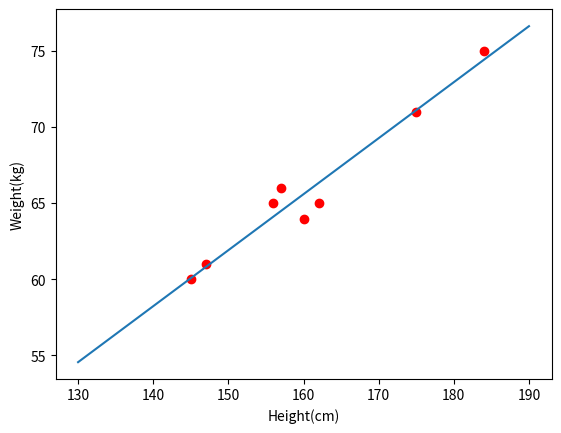

The script that saved this image:
import numpy as np
import matplotlib.pyplot as pt

X = np.array([[145, 156, 147, 157, 175, 160, 162, 184]]).T;
y = np.array([[60, 65, 61, 66, 71, 64, 65, 75]]).T;

pt.plot(X, y, 'ro');
pt.xlabel("Height(cm)");
pt.ylabel("Weight(kg)");

demension = X.shape;
ones = np.ones((demension[0], 1));

Xbar = np.concatenate((ones, X), axis=1)
A = np.dot(Xbar.T, Xbar)
b = np.dot(Xbar.T, y)
w = np.dot(np.linalg.pinv(A),b);
wAfter = np.array([w[:, 0]]);
print(wAfter)
x1 = np.linspace(130,190, 2).reshape(2, 1);
ones2 = np.ones((2, 1));
xtest = np.concatenate((ones2, x1), axis=1).T
print(xtest)
ytest = np.dot(wAfter, xtest)
pt.plot(x1, ytest.T);
pt.show()


